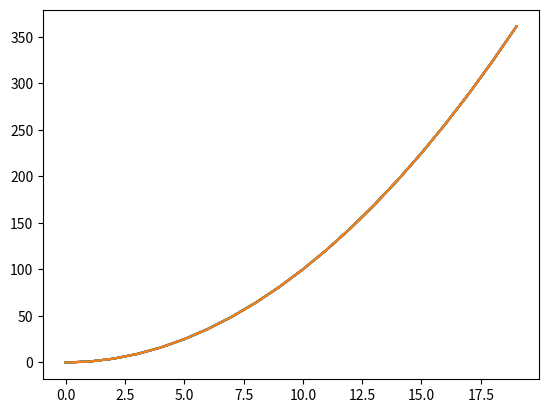

Python code for this plot:
import numpy as np
import matplotlib.pyplot as plt

rho = 1
C = 1
f = 1

k_pla = 0.13
C_pla = 1800
rho_pla = 1240

R_bed = 205



k_prime = k_pla/(rho_pla*C_pla)
f_prime = 0#f/(rho*C)
T_e = 21
T_bed = 60
a = 0.1
A = a*a


rho_air = 1.2
C_air = 1005
k_air = 0.026

rho_bed = 2700
C_bed = 900
k_bed = 237

U_bed = 500
U_air = 10 




T = np.array([x**2 for x in range(20)])
plt.plot(range(len(T)),T)
print(T)
dx = 1
dt = 0.1


A_bed = a * dx
A_air = 3 * A_bed
Volume = dx * a * a



for t in range(10000):
    T_gradiant_2 = np.gradient(np.gradient(T,dx),dx)
    Q_air = U_air * A_air * (T - T_e)
    Q_bed = U_bed * A_bed * (T - T_bed)
    f = -(Q_air + Q_bed) / Volume
    f_prime = f / (rho_pla * C_pla)
    f_prime = 0
    d_T = (k_prime * T_gradiant_2 + f_prime)
    T = T + dt * d_T
    
    if not(t % 1000):
        plt.plot(range(len(T)),T)
        
    
    
plt.plot(range(len(T)),T)
plt.show()
